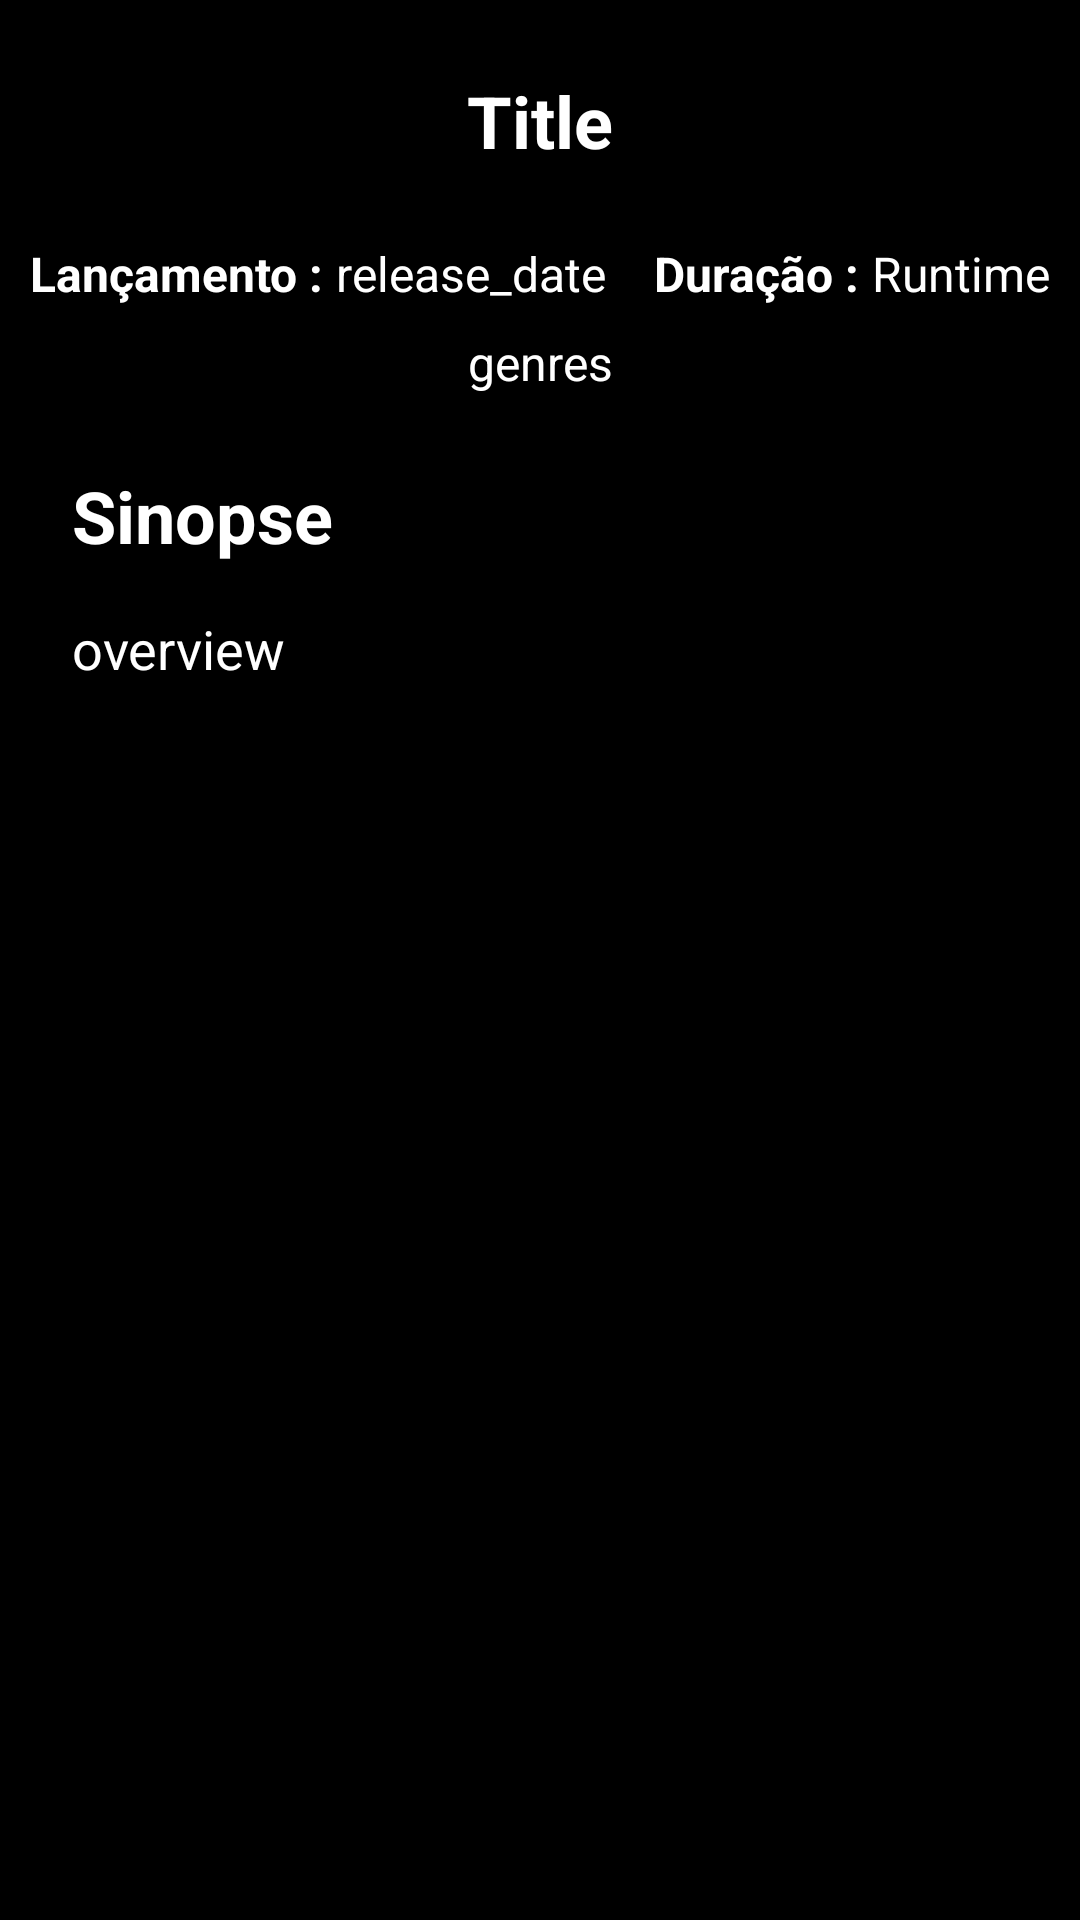

Write the Android layout XML for this screen, with the resource values it uses.
<!-- AndroidManifest.xml: application theme Theme.ExApiTMDB -->
<!-- res/layout/fragment_details.xml -->
<?xml version="1.0" encoding="utf-8"?>
<androidx.constraintlayout.widget.ConstraintLayout xmlns:android="http://schemas.android.com/apk/res/android"
    xmlns:app="http://schemas.android.com/apk/res-auto"
    xmlns:tools="http://schemas.android.com/tools"
    android:layout_width="match_parent"
    android:layout_height="match_parent"
    android:textAlignment="center">

    <ScrollView
        android:layout_width="0dp"
        android:layout_height="0dp"
        android:layout_marginBottom="16dp"
        app:layout_constraintBottom_toBottomOf="parent"
        app:layout_constraintEnd_toEndOf="parent"
        app:layout_constraintHorizontal_bias="0.5"
        app:layout_constraintStart_toStartOf="parent"
        app:layout_constraintTop_toTopOf="parent"
        app:layout_constraintVertical_bias="0.5">

        <androidx.constraintlayout.widget.ConstraintLayout
            android:layout_width="match_parent"
            android:layout_height="match_parent">

            <ImageView
                android:id="@+id/imagebackdrop"
                android:layout_width="wrap_content"
                android:layout_height="wrap_content"
                android:layout_marginTop="16dp"
                app:layout_constraintEnd_toEndOf="parent"
                app:layout_constraintHorizontal_bias="0.5"
                app:layout_constraintStart_toStartOf="parent"
                app:layout_constraintTop_toTopOf="parent"
                tools:srcCompat="@tools:sample/avatars" />

            <TextView
                android:id="@+id/textTitle"
                android:layout_width="0dp"
                android:layout_height="wrap_content"
                android:layout_marginStart="16dp"
                android:layout_marginTop="8dp"
                android:layout_marginEnd="16dp"
                android:text="Title"
                android:gravity="center"
                android:textColor="@color/white"
                android:textSize="24sp"
                android:textStyle="bold"
                app:layout_constraintEnd_toEndOf="parent"
                app:layout_constraintHorizontal_bias="0.5"
                app:layout_constraintStart_toStartOf="parent"
                app:layout_constraintTop_toBottomOf="@+id/imagebackdrop" />

            <TextView
                android:id="@+id/textRelease"
                android:layout_width="wrap_content"
                android:layout_height="wrap_content"
                android:layout_marginEnd="8dp"
                android:text="release_date"
                android:textColor="@color/white"
                android:textSize="16sp"
                app:layout_constraintBottom_toBottomOf="@+id/textView2"
                app:layout_constraintEnd_toStartOf="@+id/textView3"
                app:layout_constraintHorizontal_bias="0.5"
                app:layout_constraintStart_toEndOf="@+id/textView2"
                app:layout_constraintTop_toTopOf="@+id/textView2" />

            <TextView
                android:id="@+id/textRuntime"
                android:layout_width="wrap_content"
                android:layout_height="wrap_content"
                android:text="Runtime"
                android:textColor="@color/white"
                android:textSize="16sp"
                app:layout_constraintBottom_toBottomOf="@+id/textView3"
                app:layout_constraintEnd_toEndOf="parent"
                app:layout_constraintHorizontal_bias="0.5"
                app:layout_constraintStart_toEndOf="@+id/textView3"
                app:layout_constraintTop_toTopOf="@+id/textView3" />

            <TextView
                android:id="@+id/textGenres"
                android:layout_width="wrap_content"
                android:layout_height="wrap_content"
                android:layout_marginTop="8dp"
                android:text="genres"
                android:textColor="@color/white"
                android:textSize="16sp"
                app:layout_constraintEnd_toEndOf="parent"
                app:layout_constraintHorizontal_bias="0.5"
                app:layout_constraintStart_toStartOf="parent"
                app:layout_constraintTop_toBottomOf="@+id/textRelease" />

            <TextView
                android:id="@+id/textView"
                android:layout_width="0dp"
                android:layout_height="wrap_content"
                android:layout_marginStart="24dp"
                android:layout_marginTop="24dp"
                android:text="Sinopse"
                android:textColor="@color/white"
                android:textSize="24sp"
                android:textStyle="bold"
                app:layout_constraintEnd_toEndOf="parent"
                app:layout_constraintHorizontal_bias="0.5"
                app:layout_constraintStart_toStartOf="parent"
                app:layout_constraintTop_toBottomOf="@+id/textGenres" />

            <TextView
                android:id="@+id/textOverview"
                android:layout_width="0dp"
                android:layout_height="wrap_content"
                android:layout_marginStart="24dp"
                android:layout_marginTop="16dp"
                android:layout_marginEnd="24dp"
                android:text="overview"
                android:textColor="@color/white"
                android:textSize="18sp"
                app:layout_constraintEnd_toEndOf="parent"
                app:layout_constraintHorizontal_bias="0.5"
                app:layout_constraintStart_toStartOf="parent"
                app:layout_constraintTop_toBottomOf="@+id/textView" />

            <TextView
                android:id="@+id/textView2"
                android:layout_width="wrap_content"
                android:layout_height="wrap_content"
                android:layout_marginTop="24dp"
                android:text="Lançamento : "
                android:textColor="@color/white"
                android:textSize="16sp"
                android:textStyle="bold"
                app:layout_constraintEnd_toStartOf="@+id/textRelease"
                app:layout_constraintHorizontal_bias="0.5"
                app:layout_constraintHorizontal_chainStyle="packed"
                app:layout_constraintStart_toStartOf="parent"
                app:layout_constraintTop_toBottomOf="@+id/textTitle" />

            <TextView
                android:id="@+id/textView3"
                android:layout_width="wrap_content"
                android:layout_height="wrap_content"
                android:layout_marginStart="8dp"
                android:text="Duração : "
                android:textColor="@color/white"
                android:textSize="16sp"
                android:textStyle="bold"
                app:layout_constraintBottom_toBottomOf="@+id/textView2"
                app:layout_constraintEnd_toStartOf="@+id/textRuntime"
                app:layout_constraintHorizontal_bias="0.5"
                app:layout_constraintStart_toEndOf="@+id/textRelease"
                app:layout_constraintTop_toTopOf="@+id/textView2" />


        </androidx.constraintlayout.widget.ConstraintLayout>


    </ScrollView>


</androidx.constraintlayout.widget.ConstraintLayout>
<!-- resources referenced by this layout -->
<resources>
  <style name="Theme.ExApiTMDB" parent="Base.Theme.ExApiTMDB">
  
          <item name="android:windowBackground">@color/black</item>
  
          
          <item name="android:statusBarColor">@color/black</item>
  
          <item name="windowNoTitle">true</item>
  
          <item name="drawerArrowStyle">@style/DrawerArrowStyle</item>
  
  
  
  
      </style>
  <style name="Base.Theme.ExApiTMDB" parent="Theme.Material3.Light.NoActionBar">
          
          
      </style>
  <style name="DrawerArrowStyle" parent="@style/Widget.AppCompat.DrawerArrowToggle">
  
          <item name="color">@android:color/white</item>
      </style>
  <!-- not gathered from this repository: default colours our renderer supplied (Android Studio template values) -->
  <color name="black">#FF000000</color>
  <color name="white">#FFFFFFFF</color>
</resources>
